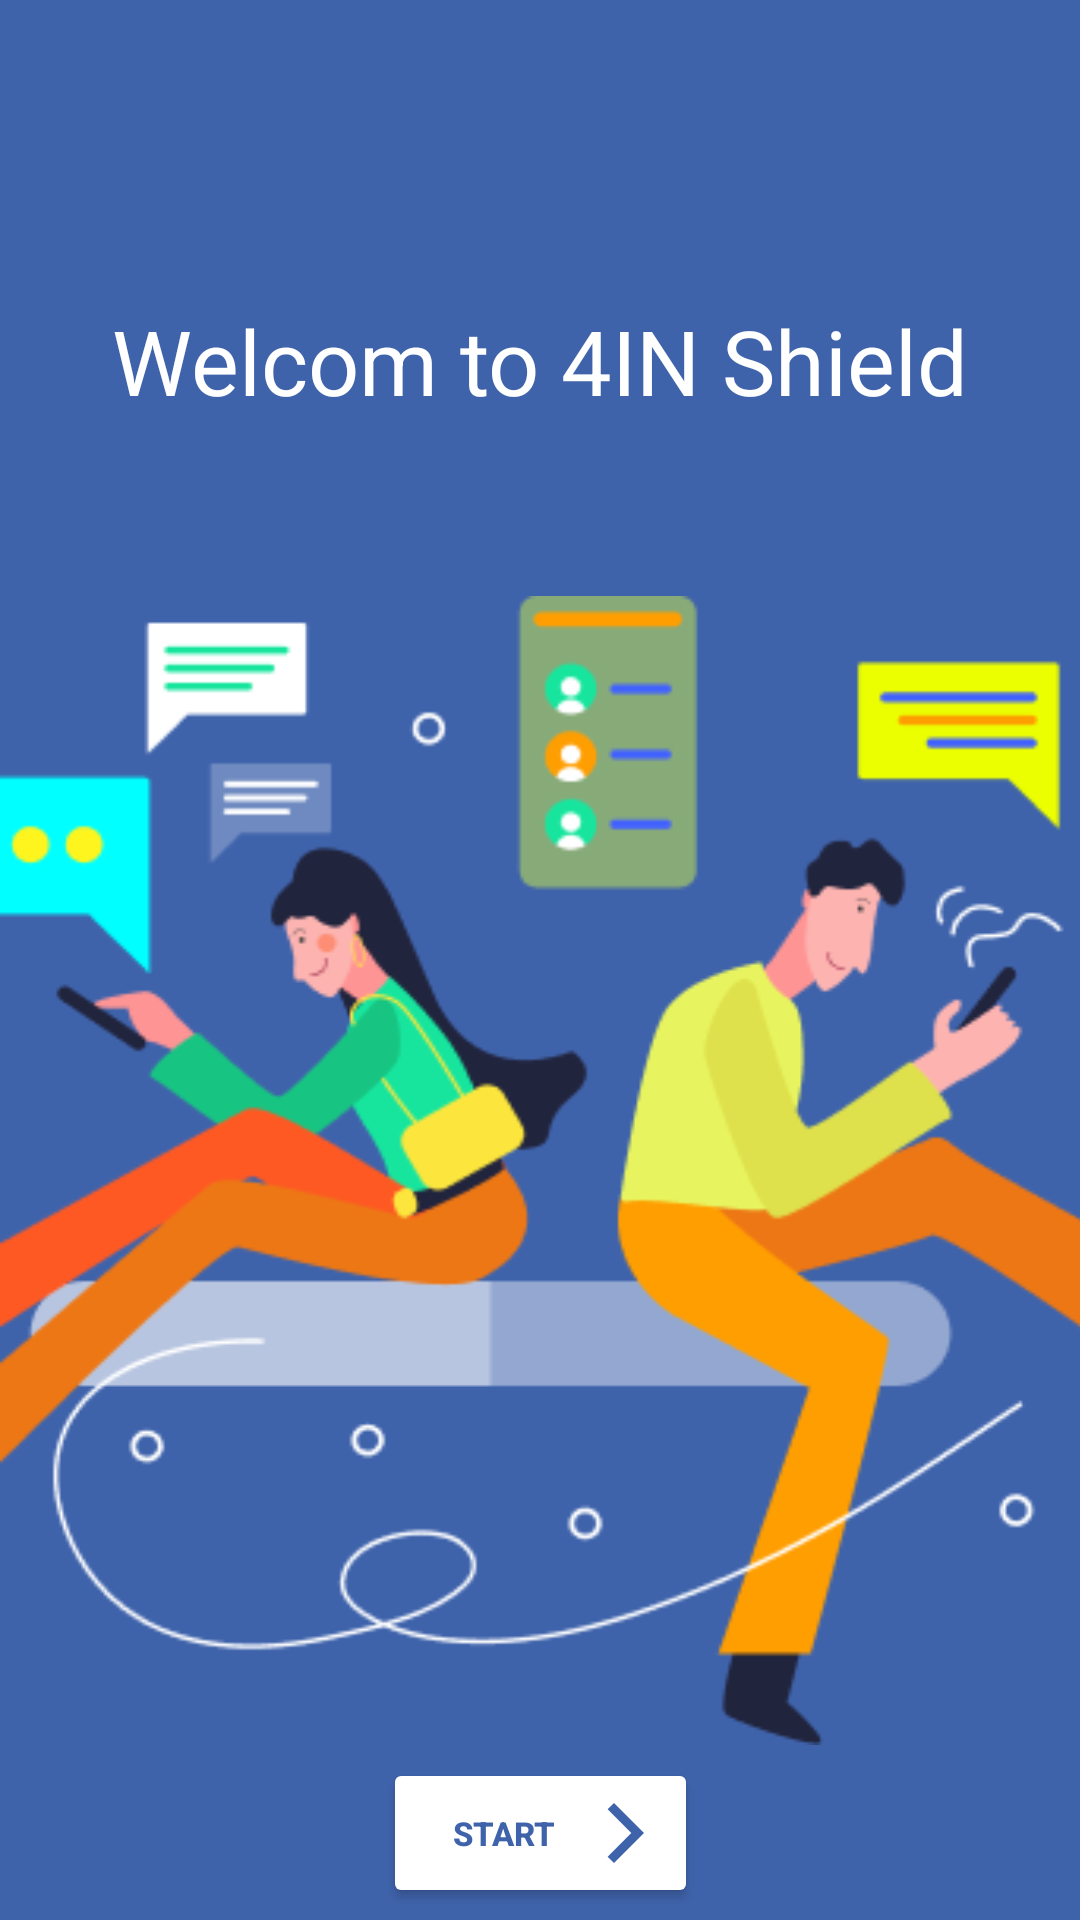

Here is an Android app screen rendered from its layout file. Give the layout XML and the strings, colors and styles it references.
<!-- AndroidManifest.xml: application theme Theme.SDA0010 -->
<!-- res/layout/activity_bienvenu.xml -->
<?xml version="1.0" encoding="utf-8"?>
<androidx.constraintlayout.widget.ConstraintLayout xmlns:android="http://schemas.android.com/apk/res/android"
    xmlns:app="http://schemas.android.com/apk/res-auto"
    xmlns:tools="http://schemas.android.com/tools"
    android:layout_width="match_parent"
    android:background="@color/principal"
    android:layout_height="match_parent"
    tools:context=".BienvenuActivity">

    <TextView
        android:id="@+id/textView4"
        android:layout_width="wrap_content"
        android:layout_height="wrap_content"
        android:layout_marginTop="100dp"
        android:text="@string/bienvenu"
        android:textColor="@color/white"
        android:textSize="30dp"
        app:layout_constraintEnd_toEndOf="parent"
        app:layout_constraintStart_toStartOf="parent"
        app:layout_constraintTop_toTopOf="parent" />

    <ImageView
        android:id="@+id/imageView3"
        android:layout_width="410dp"
        android:layout_height="383dp"
        android:background="@drawable/chatting"
        app:layout_constraintBottom_toBottomOf="parent"
        app:layout_constraintStart_toStartOf="parent"
        app:layout_constraintTop_toBottomOf="@+id/textView4" />

    <Button
        android:layout_width="105dp"
        android:layout_height="50dp"
        android:backgroundTint="@color/white"
        android:drawableRight="@drawable/ic_baseline_arrow_forward_ios_24"
        android:text="Start"
        android:textColor="@color/principal"
        app:layout_constraintBottom_toBottomOf="parent"
        app:layout_constraintEnd_toEndOf="parent"
        android:textStyle="bold"
        android:textSize="11dp"
        app:layout_constraintStart_toStartOf="parent"
        app:layout_constraintTop_toBottomOf="@+id/imageView3" />
</androidx.constraintlayout.widget.ConstraintLayout>
<!-- resources referenced by this layout -->
<resources>
  <color name="principal">#3F63AB</color>
  <color name="white">#FFFFFFFF</color>
  <!-- drawable chatting: png bitmap (drawable, 27009 bytes) -->
  <!-- drawable ic_baseline_arrow_forward_ios_24 (drawable) -->
  <vector android:height="24dp" android:tint="#3F63AB"
      android:viewportHeight="24" android:viewportWidth="24"
      android:width="24dp" xmlns:android="http://schemas.android.com/apk/res/android">
      <path android:fillColor="@android:color/white" android:pathData="M5.88,4.12L13.76,12l-7.88,7.88L8,22l10,-10L8,2z"/>
  </vector>
  <string name="bienvenu">Welcom to 4IN Shield</string>
  <style name="Theme.SDA0010" parent="Theme.MaterialComponents.DayNight.DarkActionBar">
          
          <item name="colorPrimary">@color/purple_500</item>
          <item name="colorPrimaryVariant">@color/purple_700</item>
          <item name="colorOnPrimary">@color/white</item>
          
          <item name="colorSecondary">@color/teal_200</item>
          <item name="colorSecondaryVariant">@color/teal_700</item>
          <item name="colorOnSecondary">@color/black</item>
          
          <item name="android:statusBarColor" tools:targetApi="l">?attr/colorPrimaryVariant</item>
          
      </style>
  <color name="purple_500">#FF6200EE</color>
  <color name="purple_700">#FF3700B3</color>
  <color name="teal_200">#FF03DAC5</color>
  <color name="teal_700">#FF018786</color>
  <color name="black">#FF000000</color>
</resources>
